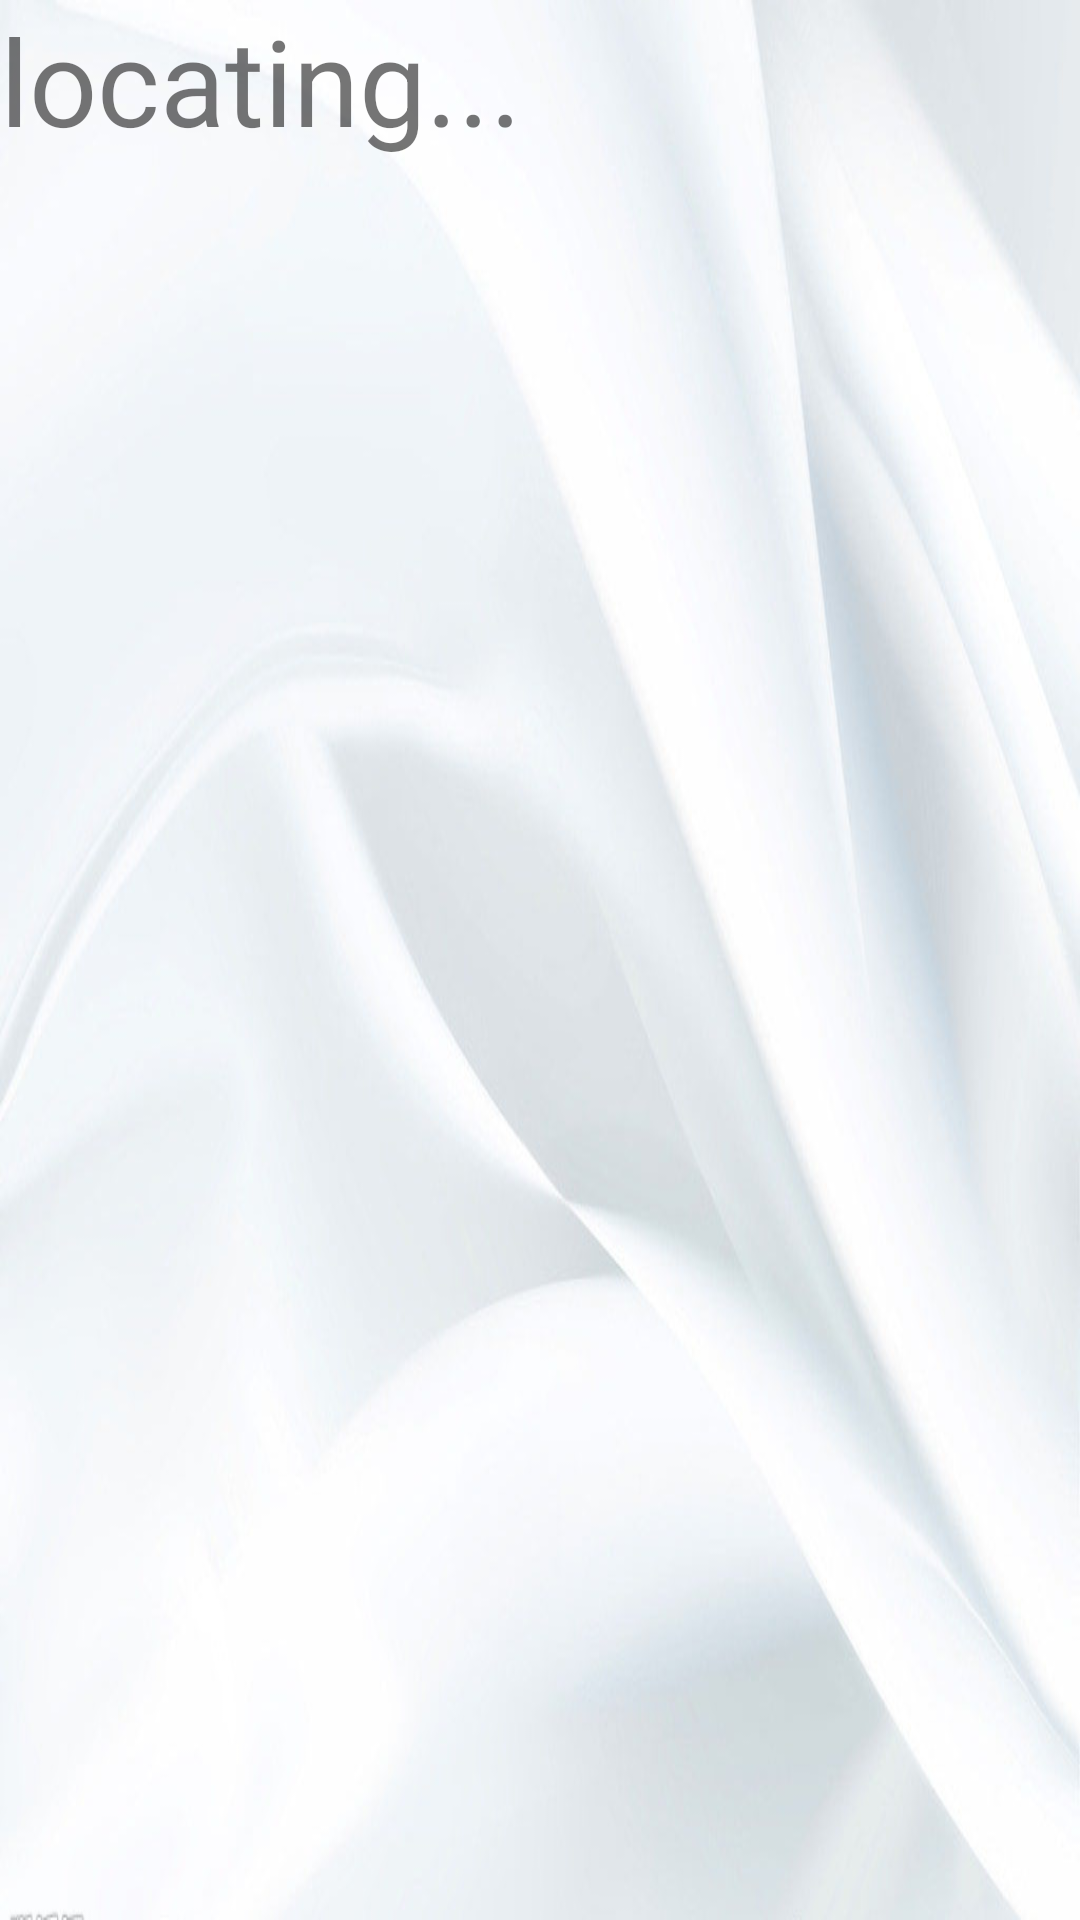

Write the Android layout XML for this screen, with the resource values it uses.
<!-- AndroidManifest.xml: application theme Theme.AppCompat.Light.NoActionBar -->
<!-- res/layout/fragment_main_page.xml -->
<LinearLayout xmlns:android="http://schemas.android.com/apk/res/android"
    android:orientation="vertical" android:layout_width="match_parent"
    android:layout_height="match_parent"
    android:id="@+id/fragment_container"
    android:background="@drawable/bbbb"
    android:gravity="top"
    >
    <LinearLayout xmlns:android="http://schemas.android.com/apk/res/android"
        android:orientation="horizontal" android:layout_width="match_parent"
        android:layout_height="wrap_content"
        android:layout_weight="1"
        android:gravity="top">
        <LinearLayout xmlns:android="http://schemas.android.com/apk/res/android"
            android:orientation="vertical" android:layout_width="wrap_content"
            android:layout_height="wrap_content"
            android:layout_weight="2"
            android:gravity="top">
            <TextView
                android:layout_width="match_parent"
                android:layout_height="wrap_content"
                android:id="@+id/city"
                android:textSize="40dp"
                android:text="locating..." />
            <TextView
                android:layout_width="match_parent"
                android:layout_height="wrap_content"
                android:id="@+id/state"
                android:textSize="22dp"
                />


        </LinearLayout>
        <LinearLayout xmlns:android="http://schemas.android.com/apk/res/android"
            android:orientation="horizontal" android:layout_width="wrap_content"
            android:layout_height="wrap_content"


            android:gravity="center">

            <TextView
                android:layout_width="wrap_content"
                android:layout_height="wrap_content"
                android:id="@+id/day"
                android:paddingRight="2dp"
                android:paddingBottom="2dp"
                android:paddingTop="0dp"
                android:textColor="#000000"
                android:gravity="center"
                android:textSize="22dp"
                />

        </LinearLayout>
    </LinearLayout>


<LinearLayout xmlns:android="http://schemas.android.com/apk/res/android"
    android:orientation="vertical" android:layout_width="match_parent"
    android:layout_height="wrap_content"
    android:gravity="bottom"
    >



    <ListView
        android:layout_width="match_parent"
        android:layout_height="wrap_content"
        android:id="@+id/li_main"
        android:divider="@drawable/list_view_color"
        android:dividerHeight="1dip"
        android:background="@drawable/bit_back"
        ></ListView>




</LinearLayout>
</LinearLayout>
<!-- resources referenced by this layout -->
<resources>
  <!-- drawable bbbb: jpg bitmap (drawable, 51019 bytes) -->
  <!-- drawable bit_back (drawable) -->
  <?xml version="1.0" encoding="utf-8"?>
  <selector xmlns:android="http://schemas.android.com/apk/res/android">
      <item android:drawable="@drawable/darkgray" android:state_selected="true"/>
      <item android:drawable="@drawable/white2"/>
  </selector>
</resources>
